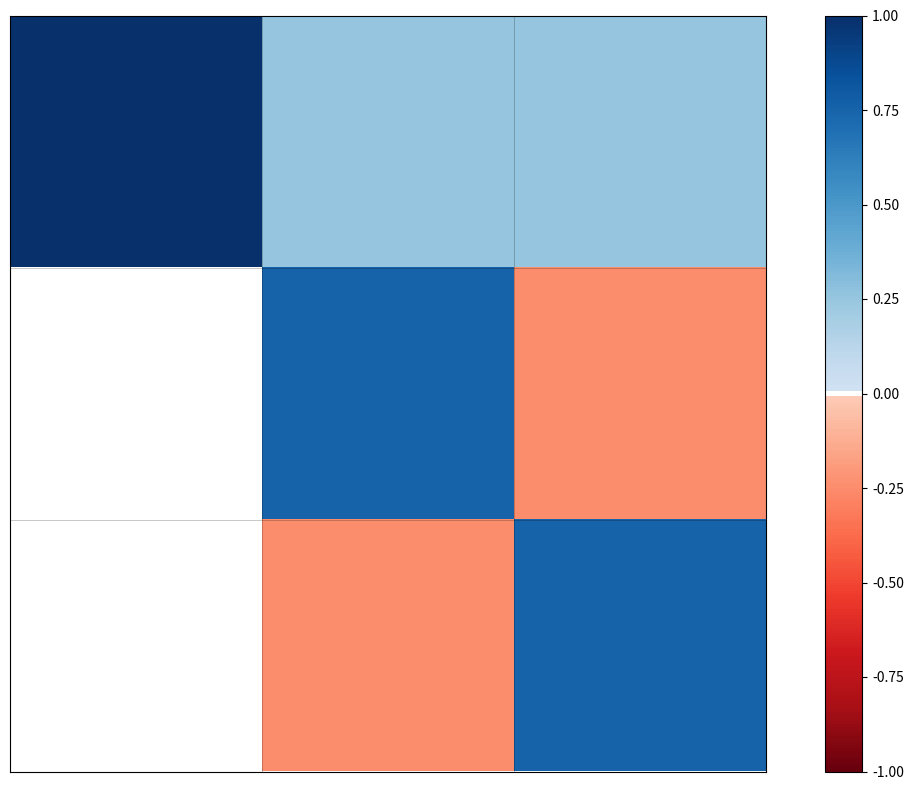

Here is the Python script that generated this plot:
import numpy as np
import matplotlib.pyplot as plt
from matplotlib.colors import ListedColormap, LinearSegmentedColormap, TwoSlopeNorm
import matplotlib.patches as mpatches

def visualize_matrix(matrix, zero_threshold=1e-10, show_grid=True, figsize=(12, 8)):
    """
    Visualize a matrix with a continuous colormap and colorbar.
    Zero values are colored white, with diverging colors for positive and negative values.
    More intense colors for non-zero values with abrupt transition to white.
    
    Args:
        matrix: numpy array of values to visualize
        zero_threshold: values with absolute value below this threshold are treated as zero
        show_grid: whether to show the grid lines without tick marks (default: True)
        figsize: tuple of (width, height) for the figure size (default: (12, 8))
    """
    # Create a copy of the matrix where small values are set to exactly zero
    matrix_clean = np.copy(matrix)
    matrix_clean[np.abs(matrix) < zero_threshold] = 0.0
    
    # Find the maximum absolute value for symmetric color scaling
    vmax = np.max(np.abs(matrix_clean))
    if vmax == 0:
        vmax = 1.0  # Avoid division by zero if all values are zero
    
    # Create the figure
    plt.figure(figsize=figsize)
    
    # Create a custom diverging colormap with a wider white region at center
    # Use modified start/end points to intensify colors and create abrupt transition
    
    # For red colors (negative values): Use a narrower range to get more intense reds
    colors_r = plt.cm.Reds_r(np.linspace(0.0, 0.8, 127))  
    
    # For blue colors (positive values): Use a narrower range to get more intense blues
    colors_b = plt.cm.Blues(np.linspace(0.2, 1.0, 127))   
    
    # Create multiple white points for a wider "zero" region in the colormap
    # This ensures values close to zero appear white
    white = np.array([1.0, 1.0, 1.0, 1.0])
    whites = np.array([white] * 2)  # Keep the 2 white points for the zero region
    
    # Stack the colors with the white region in the middle
    colors = np.vstack((colors_r, whites, colors_b))
    custom_cmap = LinearSegmentedColormap.from_list('custom_diverging', colors)
    
    # Use a two-slope normalization to ensure zero is exactly at the center
    norm = TwoSlopeNorm(vmin=-vmax, vcenter=0, vmax=vmax)
    
    # Plot the matrix with the custom colormap
    im = plt.imshow(matrix_clean, cmap=custom_cmap, norm=norm, interpolation='nearest')
    plt.colorbar(im)
    
    # Get current axes
    ax = plt.gca()
    
    # Remove all ticks and labels
    ax.set_xticks([])
    ax.set_yticks([])
    
    if show_grid:
        # Add grid lines to show cell boundaries without tick marks
        ax.set_xticks(np.arange(-0.5, matrix.shape[1], 1), minor=True)
        ax.set_yticks(np.arange(-0.5, matrix.shape[0], 1), minor=True)
        ax.grid(True, which='minor', color='black', linestyle='-', linewidth=0.5, alpha=0.3)
        
        # Make sure tick marks are not visible
        ax.tick_params(which='both', bottom=False, left=False, top=False, right=False)
    
    # Adjust layout
    plt.tight_layout()
    
    # Show the plot
    plt.show()

# Example usage:
if __name__ == "__main__":
    # Example matrix
    example_matrix = np.array([[1.0, 0.25, 0.25],
                              [0.0, 0.75, -0.25],
                              [0.0, -0.25, 0.75]])
    visualize_matrix(example_matrix, show_grid=True) 
